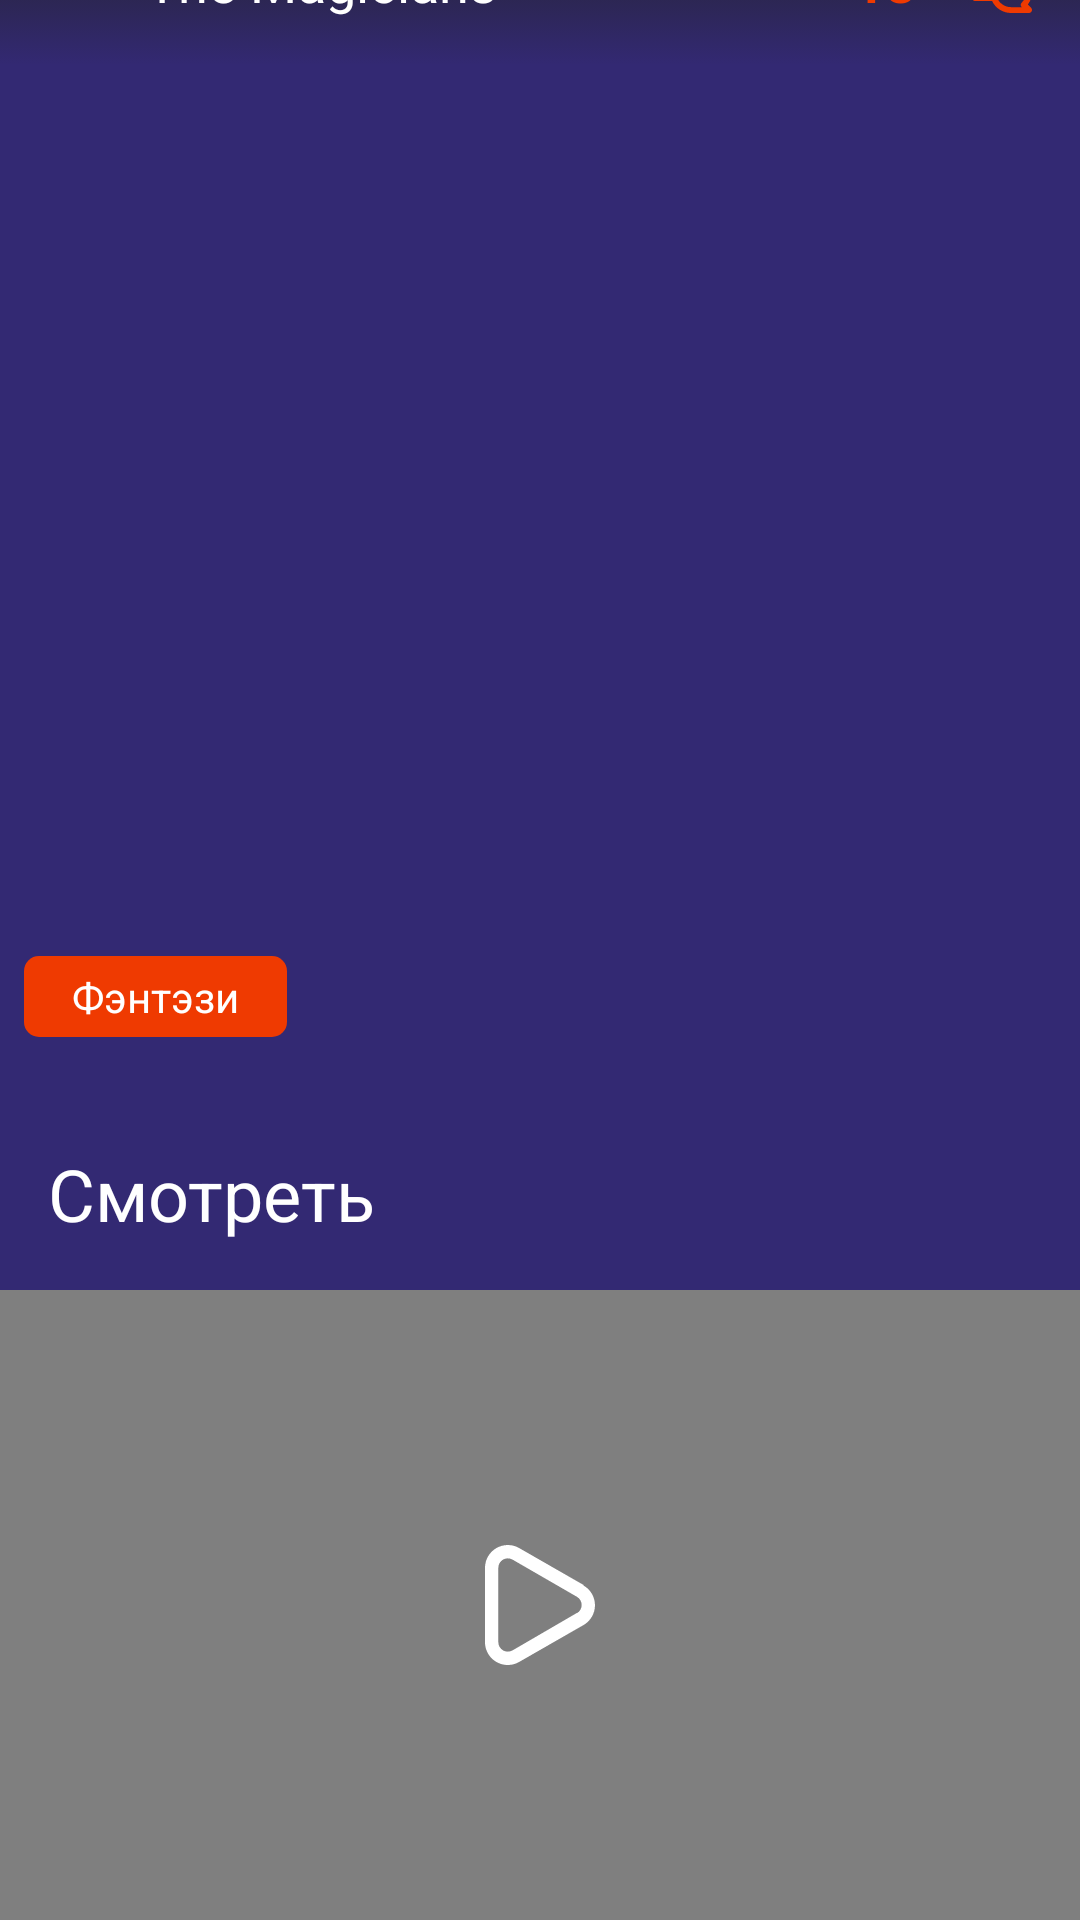

Produce the Android XML layout that renders to this screen, including the resource entries it uses.
<!-- AndroidManifest.xml: application theme Theme.WorldCinema -->
<!-- res/layout/activity_watch_screen.xml -->
<?xml version="1.0" encoding="utf-8"?>
<androidx.constraintlayout.widget.ConstraintLayout xmlns:android="http://schemas.android.com/apk/res/android"
    xmlns:app="http://schemas.android.com/apk/res-auto"
    xmlns:tools="http://schemas.android.com/tools"
    android:layout_width="match_parent"
    android:layout_height="match_parent"
    android:background="@color/main_color"
    tools:context=".MovieScreen">

    <androidx.core.widget.NestedScrollView
        android:layout_width="match_parent"
        android:layout_height="match_parent"
        android:fillViewport="true">

        <LinearLayout
            android:layout_width="match_parent"
            android:layout_height="wrap_content"
            android:orientation="vertical" >

            <androidx.constraintlayout.widget.ConstraintLayout
                android:layout_width="match_parent"
                android:layout_height="match_parent">

                <androidx.constraintlayout.widget.ConstraintLayout
                    android:id="@+id/constraintLayout"
                    android:layout_width="match_parent"
                    android:layout_height="400dp"
                    app:layout_constraintEnd_toEndOf="parent"
                    app:layout_constraintStart_toStartOf="parent"
                    app:layout_constraintTop_toTopOf="parent">

                    <ImageView
                        android:id="@+id/imPoster"
                        android:layout_width="0dp"
                        android:layout_height="0dp"
                        android:scaleType="centerCrop"
                        app:layout_constraintBottom_toBottomOf="parent"
                        app:layout_constraintEnd_toEndOf="parent"
                        app:layout_constraintHorizontal_bias="0.0"
                        app:layout_constraintStart_toStartOf="parent"
                        app:layout_constraintTop_toTopOf="parent"
                        app:layout_constraintVertical_bias="1.0"
                        tools:srcCompat="@tools:sample/avatars" />

                    <LinearLayout
                        android:layout_width="match_parent"
                        android:layout_height="35dp"
                        android:layout_marginBottom="16dp"
                        android:orientation="horizontal"
                        android:weightSum="100"
                        app:layout_constraintBottom_toBottomOf="parent"
                        app:layout_constraintEnd_toEndOf="parent"
                        app:layout_constraintStart_toStartOf="parent">

                        <TextView
                            android:id="@+id/textView8"
                            android:layout_width="wrap_content"
                            android:layout_height="wrap_content"
                            android:layout_marginStart="8dp"
                            android:layout_marginTop="4dp"
                            android:layout_weight="0"
                            android:background="@drawable/corners_solid"
                            android:paddingStart="16dp"
                            android:paddingTop="4dp"
                            android:paddingEnd="16dp"
                            android:paddingBottom="4dp"
                            android:text="Фэнтэзи"
                            android:textColor="@color/white" />

                    </LinearLayout>

                    <androidx.appcompat.widget.Toolbar
                        android:id="@+id/toolbar"
                        android:layout_width="match_parent"
                        android:layout_height="wrap_content"
                        android:background="@drawable/gradient_black_transperant_reverse"
                        android:minHeight="?attr/actionBarSize"
                        android:theme="?attr/actionBarTheme"
                        app:layout_constraintEnd_toEndOf="parent"
                        app:layout_constraintStart_toStartOf="parent"
                        app:layout_constraintTop_toTopOf="parent"
                        app:navigationIcon="@drawable/ic_arrow_back"
                        app:popupTheme="@style/Theme.WorldCinema" />

                    <TextView
                        android:id="@+id/tvMovieName"
                        android:layout_width="wrap_content"
                        android:layout_height="wrap_content"
                        android:text="The Magicians"
                        android:textColor="@color/white"
                        android:textSize="18sp"
                        app:layout_constraintBottom_toBottomOf="@+id/toolbar"
                        app:layout_constraintEnd_toEndOf="@+id/toolbar"
                        app:layout_constraintHorizontal_bias="0.2"
                        app:layout_constraintStart_toStartOf="@+id/toolbar"
                        app:layout_constraintTop_toTopOf="parent" />

                    <TextView
                        android:id="@+id/tvYears"
                        android:layout_width="wrap_content"
                        android:layout_height="wrap_content"
                        android:layout_marginEnd="8dp"
                        android:text="18+"
                        android:textColor="@color/secondary_color"
                        android:textSize="18sp"
                        android:textStyle="bold"
                        app:layout_constraintBottom_toBottomOf="@+id/imageButton"
                        app:layout_constraintEnd_toStartOf="@+id/imageButton"
                        app:layout_constraintTop_toTopOf="@+id/imageButton" />

                    <ImageButton
                        android:id="@+id/imageButton"
                        android:layout_width="wrap_content"
                        android:layout_height="wrap_content"
                        android:layout_marginEnd="16dp"
                        android:background="@android:color/transparent"
                        app:layout_constraintBottom_toBottomOf="@+id/toolbar"
                        app:layout_constraintEnd_toEndOf="parent"
                        app:layout_constraintTop_toTopOf="parent"
                        app:srcCompat="@drawable/ic_dialog" />
                </androidx.constraintlayout.widget.ConstraintLayout>

                <TextView
                    android:id="@+id/textView29"
                    android:layout_width="wrap_content"
                    android:layout_height="wrap_content"
                    android:layout_marginStart="16dp"
                    android:layout_marginTop="16dp"
                    android:text="Смотреть"
                    android:textColor="@color/white"
                    android:textSize="24sp"
                    app:layout_constraintStart_toStartOf="parent"
                    app:layout_constraintTop_toBottomOf="@+id/constraintLayout" />

                <TextView
                    android:id="@+id/textView30"
                    android:layout_width="wrap_content"
                    android:layout_height="wrap_content"
                    android:layout_marginTop="16dp"
                    android:text="Описание"
                    android:textColor="@color/white"
                    android:textSize="24sp"
                    app:layout_constraintStart_toStartOf="@+id/textView29"
                    app:layout_constraintTop_toBottomOf="@+id/videoView" />

                <VideoView
                    android:id="@+id/videoView"
                    android:layout_width="wrap_content"
                    android:layout_height="210dp"
                    android:layout_marginTop="16dp"
                    android:visibility="visible"
                    app:layout_constraintEnd_toEndOf="parent"
                    app:layout_constraintStart_toStartOf="parent"
                    app:layout_constraintTop_toBottomOf="@+id/textView29" />

                <TextView
                    android:id="@+id/tvDescription"
                    android:layout_width="0dp"
                    android:layout_height="wrap_content"
                    android:layout_marginTop="8dp"
                    android:layout_marginEnd="16dp"
                    android:text="Описание"
                    android:textColor="@color/white"
                    app:layout_constraintEnd_toEndOf="parent"
                    app:layout_constraintStart_toStartOf="@+id/textView30"
                    app:layout_constraintTop_toBottomOf="@+id/textView30" />

                <TextView
                    android:id="@+id/tvGallery"
                    android:layout_width="wrap_content"
                    android:layout_height="wrap_content"
                    android:layout_marginTop="32dp"
                    android:text="Кадры"
                    android:textColor="@color/white"
                    android:textSize="24sp"
                    app:layout_constraintStart_toStartOf="@+id/tvDescription"
                    app:layout_constraintTop_toBottomOf="@+id/tvDescription" />

                <androidx.recyclerview.widget.RecyclerView
                    android:id="@+id/recyclerGallary"
                    android:layout_width="match_parent"
                    android:layout_height="72dp"
                    android:layout_marginTop="16dp"
                    android:orientation="horizontal"
                    app:layout_constraintEnd_toEndOf="parent"
                    app:layout_constraintStart_toStartOf="parent"
                    app:layout_constraintTop_toBottomOf="@+id/tvGallery" />

                <androidx.recyclerview.widget.RecyclerView
                    android:id="@+id/recyclerEpisodes"
                    android:layout_width="0dp"
                    android:layout_height="wrap_content"
                    android:layout_marginStart="16dp"
                    android:layout_marginTop="16dp"
                    android:layout_marginEnd="16dp"
                    android:layout_marginBottom="16dp"
                    app:layout_constraintBottom_toBottomOf="parent"
                    app:layout_constraintEnd_toEndOf="parent"
                    app:layout_constraintHorizontal_bias="0.0"
                    app:layout_constraintStart_toStartOf="parent"
                    app:layout_constraintTop_toBottomOf="@+id/textView34" />

                <TextView
                    android:id="@+id/textView34"
                    android:layout_width="wrap_content"
                    android:layout_height="wrap_content"
                    android:layout_marginTop="16dp"
                    android:text="Эпизоды"
                    android:textColor="@color/white"
                    android:textSize="24sp"
                    app:layout_constraintStart_toStartOf="@+id/tvDescription"
                    app:layout_constraintTop_toBottomOf="@+id/recyclerGallary" />

                <ImageView
                    android:id="@+id/btPlay"
                    android:layout_width="40dp"
                    android:layout_height="40dp"
                    app:layout_constraintBottom_toBottomOf="@+id/videoView"
                    app:layout_constraintEnd_toEndOf="parent"
                    app:layout_constraintStart_toStartOf="parent"
                    app:layout_constraintTop_toTopOf="@+id/videoView"
                    app:srcCompat="@drawable/ic_vectorplay" />
            </androidx.constraintlayout.widget.ConstraintLayout>
        </LinearLayout>
    </androidx.core.widget.NestedScrollView>

</androidx.constraintlayout.widget.ConstraintLayout>
<!-- resources referenced by this layout -->
<resources>
  <color name="main_color">#332973</color>
  <color name="secondary_color">#EF3A01</color>
  <color name="white">#FFFFFFFF</color>
  <!-- drawable corners_solid (drawable) -->
  <?xml version="1.0" encoding="utf-8"?>
  <selector xmlns:android="http://schemas.android.com/apk/res/android">
  <item>
      <shape>
          <corners android:radius="5dp"/>
          <solid android:color="@color/secondary_color"/>
      </shape>
  </item>
  </selector>
  <!-- drawable gradient_black_transperant_reverse (drawable) -->
  <?xml version="1.0" encoding="utf-8"?>
  <selector xmlns:android="http://schemas.android.com/apk/res/android">
  <item>
      <shape>
          <gradient android:startColor="#222222" android:endColor="#00000000" android:angle="-90"/>
      </shape>
  </item>
  </selector>
  <!-- drawable ic_dialog: vector/xml drawable (drawable, 2383 chars, omitted) -->
  <!-- drawable ic_vectorplay (drawable) -->
  <vector xmlns:android="http://schemas.android.com/apk/res/android"
      android:width="22dp"
      android:height="24dp"
      android:viewportWidth="22"
      android:viewportHeight="24">
    <path
        android:pathData="M19.72,8L6.84,0.6133C6.1431,0.2109 5.352,0.0001 4.5472,0.0023C3.7424,0.0045 2.9525,0.2197 2.2578,0.6259C1.5631,1.0322 0.9882,1.6151 0.5917,2.3154C0.1952,3.0158 -0.009,3.8086 0,4.6133V19.44C0,20.6494 0.4805,21.8093 1.3356,22.6644C2.1908,23.5196 3.3507,24 4.56,24C5.3606,23.9987 6.1468,23.7872 6.84,23.3867L19.72,16C20.4121,15.5995 20.9867,15.024 21.3862,14.3313C21.7856,13.6386 21.9959,12.853 21.9959,12.0533C21.9959,11.2537 21.7856,10.4681 21.3862,9.7754C20.9867,9.0827 20.4121,8.5072 19.72,8.1067V8ZM18.3867,13.5867L5.5067,21.08C5.218,21.2436 4.8919,21.3296 4.56,21.3296C4.2282,21.3296 3.9021,21.2436 3.6134,21.08C3.3255,20.9138 3.0865,20.6748 2.9203,20.3869C2.7541,20.099 2.6667,19.7724 2.6667,19.44V4.56C2.6667,4.2276 2.7541,3.9011 2.9203,3.6132C3.0865,3.3253 3.3255,3.0862 3.6134,2.92C3.9032,2.7589 4.2284,2.6719 4.56,2.6667C4.8914,2.6735 5.2162,2.7604 5.5067,2.92L18.3867,10.36C18.6747,10.5261 18.9138,10.7652 19.0801,11.0531C19.2464,11.341 19.3339,11.6676 19.3339,12C19.3339,12.3325 19.2464,12.6591 19.0801,12.947C18.9138,13.2349 18.6747,13.4739 18.3867,13.64V13.5867Z"
        android:fillColor="#ffffff"/>
  </vector>
  <style name="Theme.WorldCinema" parent="Theme.MaterialComponents.DayNight.NoActionBar">
          
          <item name="colorPrimary">@color/secondary_color</item>
          <item name="colorPrimaryVariant">@color/main_color</item>
          <item name="colorOnPrimary">@color/white</item>
          
          <item name="colorSecondary">@color/teal_200</item>
          <item name="colorSecondaryVariant">@color/teal_700</item>
          <item name="colorOnSecondary">@color/black</item>
          
          <item name="android:statusBarColor" tools:targetApi="l">@color/main_color</item>
          
      </style>
  <color name="teal_200">#FF03DAC5</color>
  <color name="teal_700">#FF018786</color>
  <color name="black">#FF000000</color>
</resources>
